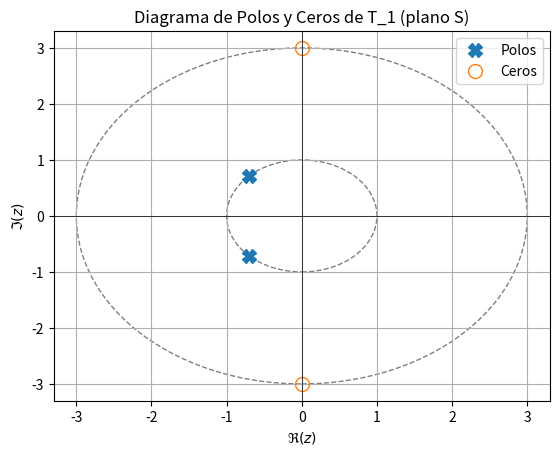
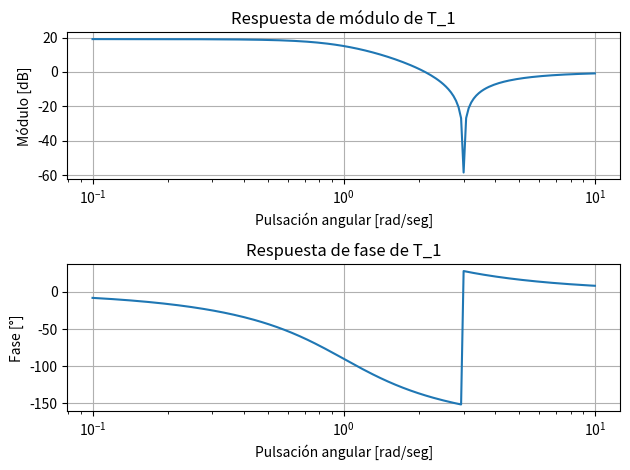
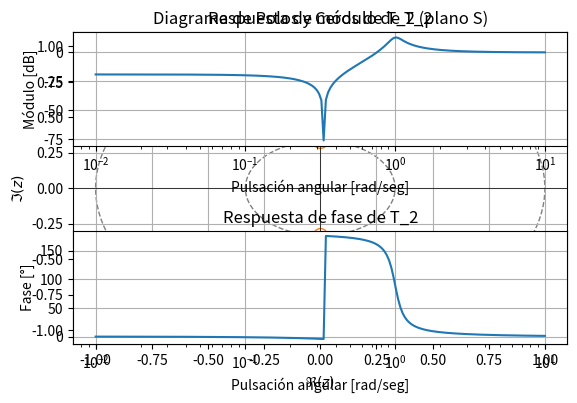
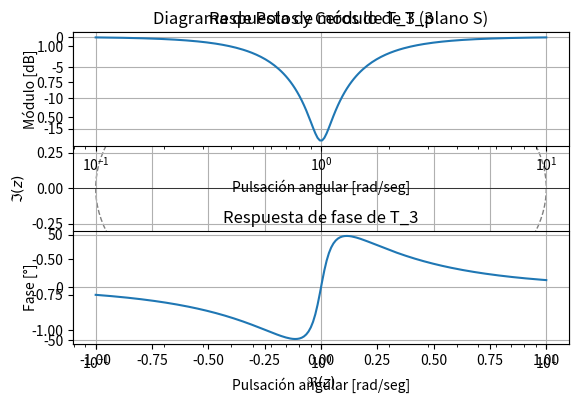

Source code (Python) for these figures, in order:
import numpy as np
import matplotlib.pyplot as plt
import scipy.signal as sig
from numpy.fft import fft
import scipy.signal as sig

# ---------------------------------- Funciones transferencia ---------------------------------- #

b_1 = [1, 0, 9]          # coeficientes del numerador
a_1 = [1, np.sqrt(2), 1] # coeficientes del denominador

b_2 = [1, 0, 1/9]
a_2 = [1, 1/5, 1]

b_3 = [1, 1/5, 1]
a_3 = [1, np.sqrt(2), 1]

# --------------------------------------- Polos y ceros --------------------------------------- #

z_1, p_1, k_1 = sig.tf2zpk (b = b_1, a = a_1)
z_2, p_2, k_2 = sig.tf2zpk (b = b_2, a = a_2)
z_3, p_3, k_3 = sig.tf2zpk (b = b_3, a = a_3)

# -------------------------------- Respuestas de módulo y fase -------------------------------- #

w_1, h_1 = sig.freqs (b = b_1, a = a_1)
w_2, h_2 = sig.freqs (b = b_2, a = a_2)
w_3, h_3 = sig.freqs (b = b_3, a = a_3)

h_1_abs = np.abs (h_1)
h_2_abs = np.abs (h_2)
h_3_abs = np.abs (h_3)

fase_1 = np.unwrap (np.angle(h_1))
fase_2 = np.unwrap (np.angle(h_2))
fase_3 = np.unwrap (np.angle(h_3))

# ------------------------------------------ Ploteos ------------------------------------------ #

# %%

fig, ax = plt.subplots()

circ_1z = plt.Circle ((0, 0), radius=3, fill=False, ls='--', color='gray')
ax.add_patch(circ_1z)
circ_1p = plt.Circle ((0, 0), radius=1, fill=False, ls='--', color='gray')
ax.add_patch(circ_1p)

ax.plot (np.real(p_1), np.imag(p_1), ls='', marker='X', markersize=10, label='Polos')
if len(z_1) > 0:
    ax.plot (np.real(z_1), np.imag(z_1), ls='', marker='o', markersize=10, fillstyle='none', label='Ceros')
plt.axhline (0, color='k', lw=0.5)
plt.axvline (0, color='k', lw=0.5)

plt.title ('Diagrama de Polos y Ceros de T_1 (plano S)')
plt.xlabel (r'$\Re(z)$')
plt.ylabel (r'$\Im(z)$')
plt.legend ()
plt.grid (True)
plt.show ()

plt.figure (2)

plt.subplot (2, 1, 1)
plt.semilogx (w_1, 20*np.log10(h_1_abs))
plt.title ('Respuesta de módulo de T_1')
plt.xlabel ('Pulsación angular [rad/seg]')
plt.ylabel ('Módulo [dB]')
plt.grid (True)

plt.subplot (2, 1, 2)
plt.semilogx (w_1, np.degrees(fase_1))
plt.title ('Respuesta de fase de T_1')
plt.xlabel ('Pulsación angular [rad/seg]')
plt.ylabel ('Fase [°]')
plt.grid (True)

plt.tight_layout ()
plt.show ()

# %%

fig, ax = plt.subplots()

circ_2z = plt.Circle ((0, 0), radius=1/3, fill=False, ls='--', color='gray')
ax.add_patch(circ_2z)
circ_2p = plt.Circle ((0, 0), radius=1, fill=False, ls='--', color='gray')
ax.add_patch(circ_2p)

ax.plot (np.real(p_2), np.imag(p_2), ls='', marker='X', markersize=10, label='Polos')
if len(z_1) > 0:
    ax.plot (np.real(z_2), np.imag(z_2), ls='', marker='o', markersize=10, fillstyle='none', label='Ceros')
plt.axhline (0, color='k', lw=0.5)
plt.axvline (0, color='k', lw=0.5)

plt.title ('Diagrama de Polos y Ceros de T_2 (plano S)')
plt.xlabel (r'$\Re(z)$')
plt.ylabel (r'$\Im(z)$')
plt.legend ()
plt.grid (True)

plt.figure (3)

plt.subplot (2, 1, 1)
plt.semilogx (w_2, 20*np.log10(h_2_abs))
plt.title ('Respuesta de módulo de T_2')
plt.xlabel ('Pulsación angular [rad/seg]')
plt.ylabel ('Módulo [dB]')
plt.grid (True)

plt.subplot (2, 1, 2)
plt.semilogx (w_2, np.degrees(fase_2))
plt.title ('Respuesta de fase de T_2')
plt.xlabel ('Pulsación angular [rad/seg]')
plt.ylabel ('Fase [°]')
plt.grid (True)

plt.tight_layout ()
plt.show ()

# %%

fig, ax = plt.subplots()

circ_3 = plt.Circle ((0, 0), radius=1, fill=False, ls='--', color='gray')
ax.add_patch(circ_3)

plt.plot (np.real(p_3), np.imag(p_3), ls='', marker='X', markersize=10, label='Polos')
if len(z_1) > 0:
    plt.plot (np.real(z_3), np.imag(z_3), ls='', marker='o', markersize=10, fillstyle='none', label='Ceros')
plt.axhline (0, color='k', lw=0.5)
plt.axvline (0, color='k', lw=0.5)


plt.title ('Diagrama de Polos y Ceros de T_3 (plano S)')
plt.xlabel (r'$\Re(z)$')
plt.ylabel (r'$\Im(z)$')
plt.legend ()
plt.grid (True)

plt.figure (4)

plt.subplot (2, 1, 1)
plt.semilogx (w_3, 20*np.log10(h_3_abs))
plt.title ('Respuesta de módulo de T_3')
plt.xlabel ('Pulsación angular [rad/seg]')
plt.ylabel ('Módulo [dB]')
plt.grid (True)

plt.subplot (2, 1, 2)
plt.semilogx (w_3, np.degrees(fase_3))
plt.title ('Respuesta de fase de T_3')
plt.xlabel ('Pulsación angular [rad/seg]')
plt.ylabel ('Fase [°]')
plt.grid (True)

plt.tight_layout ()
plt.show ()